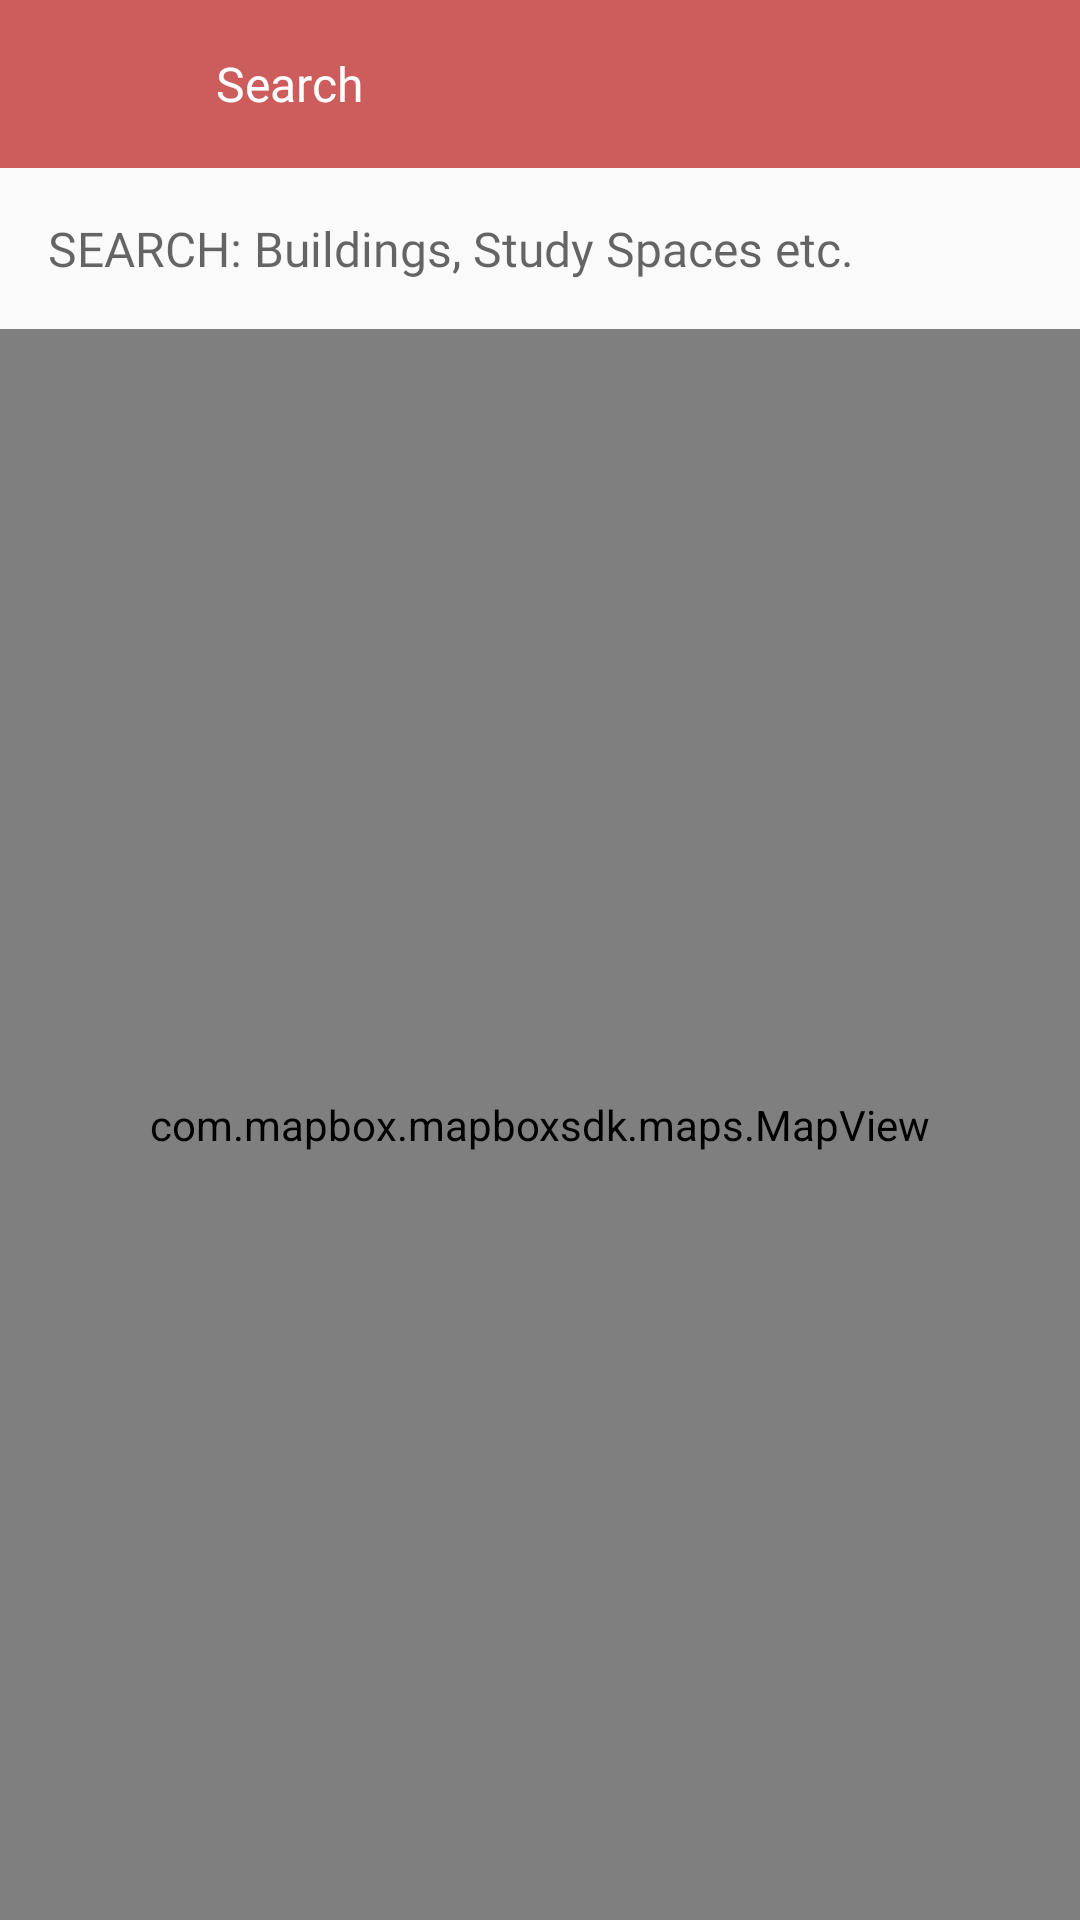

Android layout source for this screen:
<!-- AndroidManifest.xml: application theme AppTheme -->
<!-- res/layout/activity_search.xml -->
<?xml version="1.0" encoding="utf-8"?>
<RelativeLayout xmlns:android="http://schemas.android.com/apk/res/android"
    xmlns:tools="http://schemas.android.com/tools"
    android:layout_width="match_parent"
    android:layout_height="match_parent"
    xmlns:mapbox="http://schemas.android.com/apk/res-auto"
    tools:context=".DirectionsActivity">
    <androidx.appcompat.widget.Toolbar
        android:id="@+id/toolbar"
        android:layout_width="match_parent"
        android:background="@color/customRed"
        android:layout_height="wrap_content"
        android:layout_alignParentStart="true"
        android:layout_alignParentTop="true">
        
        <Button
            android:id="@+id/back_btn"
            android:layout_width="40dp"
            android:layout_height="40dp"
            android:layout_marginEnd="16dp"
            android:layout_gravity="top|start"
            android:background="@drawable/ic_keyboard_arrow_left_black_24dp" />
        <TextView
            android:id="@+id/toolbar_title"
            android:layout_width="wrap_content"
            android:layout_height="wrap_content"
            android:layout_alignParentTop="true"
            android:layout_centerHorizontal="true"
            android:fontFamily="@font/muli_bold"
            android:ellipsize="end"
            android:text="Search"
            android:textColor="@android:color/white"
            android:textSize="16sp" />
    </androidx.appcompat.widget.Toolbar>
    <LinearLayout
        android:id="@+id/linear1"
        android:layout_below="@+id/toolbar"
        android:orientation="horizontal"
        android:layout_width="match_parent"
        android:layout_height="wrap_content">
        <ImageView
            android:visibility="gone"
            android:layout_marginStart="10dp"
            android:clickable="true"
            android:focusable="true"
            android:id="@+id/back"
            android:padding="4dp"
            android:tint="@color/colorPrimary"
            android:layout_marginEnd="10dp"
            android:layout_gravity="center"
            android:layout_width="30dp"
            android:layout_height="30dp" />
        <AutoCompleteTextView
            android:fontFamily="@font/muli_bold"
            android:imeOptions="actionDone"
            android:inputType="text"
            android:layout_weight="1"
            android:textSize="16sp"
            android:layout_gravity="start"
            android:id="@+id/search"
            android:gravity="start"
            android:background="@null"
            android:ellipsize="end"
            android:lines="1"
            android:hint="SEARCH: Buildings, Study Spaces etc."
            android:padding="16dp"
            android:textColor="@color/customTextColor"
            android:drawablePadding="16dp"
            android:drawableStart="@drawable/ic_search_black_24dp"
            android:layout_width="0dp"
            android:layout_height="wrap_content" />
    </LinearLayout>

    <com.mapbox.mapboxsdk.maps.MapView
        android:layout_below="@+id/linear1"
        android:id="@+id/mapView"
        android:layout_width="match_parent"
        android:layout_height="match_parent"
        mapbox:mapbox_cameraTargetLat="5.0409083"
        mapbox:mapbox_cameraTargetLng="7.9235053"
        mapbox:mapbox_cameraZoom="16"/>


</RelativeLayout>
<!-- resources referenced by this layout -->
<resources>
  <color name="colorPrimary">#404040</color>
  <color name="customRed">#CD5C5C</color>
  <color name="customTextColor">#1C1C1C</color>
  <style name="AppTheme" parent="Theme.AppCompat.Light.NoActionBar">
          
          <item name="colorPrimary">@color/colorPrimary</item>
          <item name="colorPrimaryDark">@color/colorPrimaryDark</item>
          <item name="colorAccent">@color/colorAccent</item>
      </style>
  <color name="colorPrimaryDark">#1C1C1C</color>
  <color name="colorAccent">#AAAAAA</color>
</resources>
